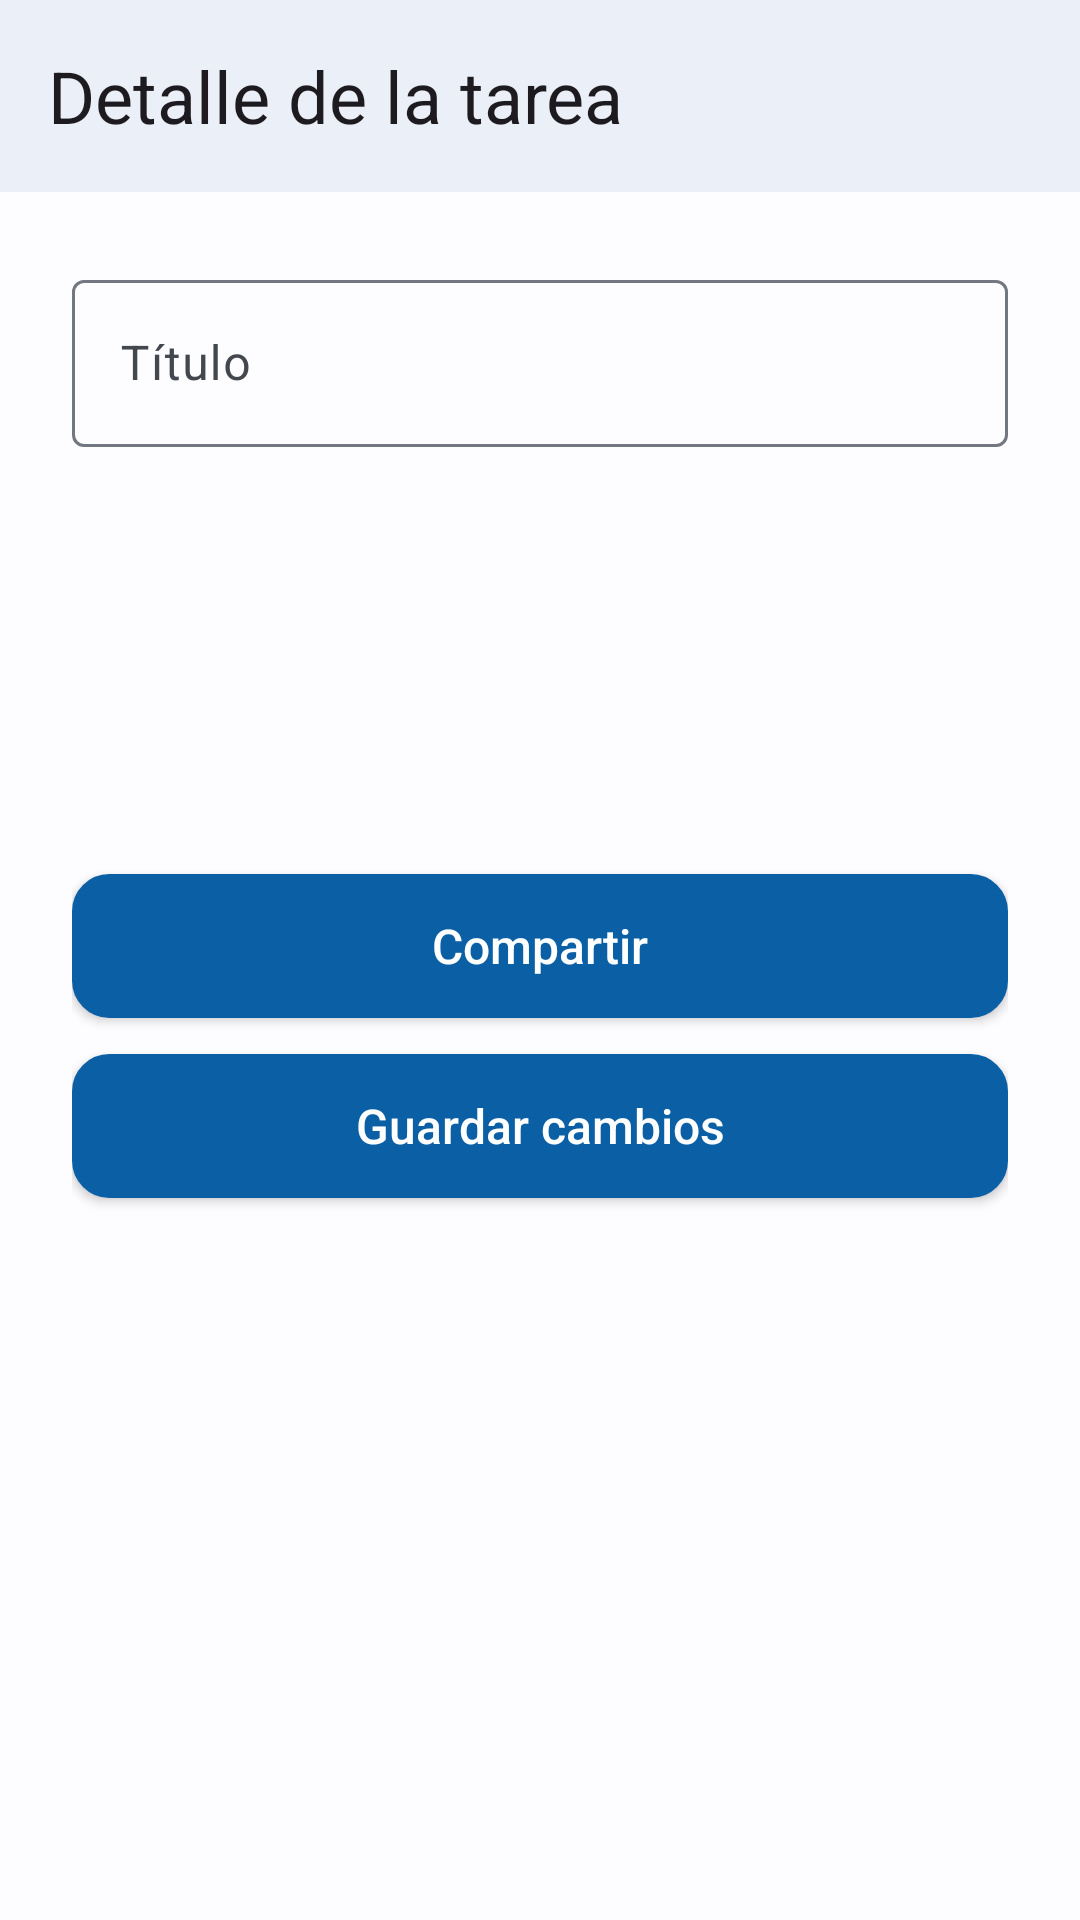

Produce the Android XML layout that renders to this screen, including the resource entries it uses.
<!-- AndroidManifest.xml: application theme Theme.MiAgendaINTJEM -->
<!-- res/layout/activity_task_detail.xml -->
<?xml version="1.0" encoding="utf-8"?>
<androidx.constraintlayout.widget.ConstraintLayout
    xmlns:android="http://schemas.android.com/apk/res/android"
    xmlns:app="http://schemas.android.com/apk/res-auto"
    xmlns:tools="http://schemas.android.com/tools"
    android:layout_width="match_parent"
    android:layout_height="match_parent"
    tools:context=".DetalleTareaActivity">

    <com.google.android.material.appbar.MaterialToolbar
        android:id="@+id/detailToolbar"
        android:layout_width="0dp"
        android:layout_height="?attr/actionBarSize"
        android:background="?attr/colorSurface"
        android:elevation="@dimen/toolbar_elevation"
        app:layout_constraintEnd_toEndOf="parent"
        app:layout_constraintStart_toStartOf="parent"
        app:layout_constraintTop_toTopOf="parent"
        app:title="@string/detail_title" />

    <androidx.core.widget.NestedScrollView
        android:layout_width="0dp"
        android:layout_height="0dp"
        android:fillViewport="true"
        app:layout_constraintBottom_toBottomOf="parent"
        app:layout_constraintEnd_toEndOf="parent"
        app:layout_constraintStart_toStartOf="parent"
        app:layout_constraintTop_toBottomOf="@id/detailToolbar">

        <LinearLayout
            android:layout_width="match_parent"
            android:layout_height="wrap_content"
            android:orientation="vertical"
            android:padding="@dimen/screen_margin">

            <com.google.android.material.textfield.TextInputLayout
                android:layout_width="match_parent"
                android:layout_height="wrap_content"
                android:hint="@string/task_title_field">

                <com.google.android.material.textfield.TextInputEditText
                    android:id="@+id/detailTitleInput"
                    android:layout_width="match_parent"
                    android:layout_height="wrap_content"
                    android:inputType="textCapSentences"
                    android:maxLines="3" />

            </com.google.android.material.textfield.TextInputLayout>

            <TextView
                android:id="@+id/detailSubjectText"
                android:layout_width="match_parent"
                android:layout_height="wrap_content"
                android:layout_marginTop="@dimen/spacing_large"
                android:textAppearance="?attr/textAppearanceBodyLarge"
                android:textColor="?attr/colorOnSurface" />

            <TextView
                android:id="@+id/detailDueDateText"
                android:layout_width="match_parent"
                android:layout_height="wrap_content"
                android:layout_marginTop="@dimen/spacing_medium"
                android:textAppearance="?attr/textAppearanceBodyMedium"
                android:textColor="?attr/colorOnSurfaceVariant" />

            <TextView
                android:id="@+id/detailPriorityText"
                android:layout_width="match_parent"
                android:layout_height="wrap_content"
                android:layout_marginTop="@dimen/spacing_medium"
                android:textAppearance="?attr/textAppearanceLabelLarge" />

            <com.google.android.material.button.MaterialButton
                android:id="@+id/shareButton"
                style="@style/EstiloBotonPrincipal"
                android:layout_width="match_parent"
                android:layout_height="wrap_content"
                android:layout_marginTop="@dimen/spacing_large"
                android:text="@string/action_share" />

            <com.google.android.material.button.MaterialButton
                android:id="@+id/saveButton"
                style="@style/EstiloBotonPrincipal"
                android:layout_width="match_parent"
                android:layout_height="wrap_content"
                android:layout_marginTop="@dimen/detail_button_spacing"
                android:text="@string/action_save_changes" />

        </LinearLayout>

    </androidx.core.widget.NestedScrollView>

</androidx.constraintlayout.widget.ConstraintLayout>
<!-- resources referenced by this layout -->
<resources>
  <dimen name="detail_button_spacing">12dp</dimen>
  <dimen name="screen_margin">24dp</dimen>
  <dimen name="spacing_large">24dp</dimen>
  <dimen name="spacing_medium">16dp</dimen>
  <dimen name="toolbar_elevation">2dp</dimen>
  <string name="action_save_changes">Guardar cambios</string>
  <string name="action_share">Compartir</string>
  <string name="detail_title">Detalle de la tarea</string>
  <string name="task_title_field">Título</string>
  <!-- drawable fondo_boton_redondeado (drawable) -->
  <?xml version="1.0" encoding="utf-8"?>
  <shape xmlns:android="http://schemas.android.com/apk/res/android"
      android:shape="rectangle">
      <solid android:color="@color/md_primary" />
      <corners android:radius="@dimen/corner_medium" />
      <stroke
          android:width="@dimen/button_border_width"
          android:color="@color/md_primary" />
      <padding
          android:bottom="@dimen/spacing_small"
          android:left="@dimen/spacing_medium"
          android:right="@dimen/spacing_medium"
          android:top="@dimen/spacing_small" />
  </shape>
  <color name="md_on_primary">#FFFFFF</color>
  <dimen name="text_label">16sp</dimen>
  <dimen name="button_height">48dp</dimen>
  <dimen name="button_elevation">2dp</dimen>
  <color name="md_primary">#0B5FA5</color>
  <color name="md_primary_container">#D3E4FF</color>
  <color name="md_on_primary_container">#001C38</color>
  <color name="md_secondary">#4F5B6B</color>
  <color name="md_on_secondary">#FFFFFF</color>
  <color name="md_secondary_container">#D3E4F5</color>
  <color name="md_on_secondary_container">#0B1926</color>
  <color name="md_surface">#FDFCFF</color>
  <color name="md_on_surface">#1A1C1E</color>
  <color name="md_surface_variant">#DFE2EB</color>
  <color name="md_on_surface_variant">#43474E</color>
  <color name="md_outline">#73777F</color>
  <color name="md_error">#BA1A1A</color>
  <color name="md_on_error">#FFFFFF</color>
  <color name="md_error_container">#FFDAD6</color>
  <color name="md_on_error_container">#410002</color>
  <style name="ShapeAppearance.MiAgenda.Small" parent="ShapeAppearance.Material3.Corner.Small">
          <item name="cornerSize">@dimen/corner_small</item>
      </style>
  <style name="ShapeAppearance.MiAgenda.Medium" parent="ShapeAppearance.Material3.Corner.Medium">
          <item name="cornerSize">@dimen/corner_medium</item>
      </style>
  <style name="ShapeAppearance.MiAgenda.Large" parent="ShapeAppearance.Material3.Corner.Large">
          <item name="cornerSize">@dimen/corner_large</item>
      </style>
  <style name="TextAppearance.MiAgenda.Display" parent="TextAppearance.Material3.DisplayLarge">
          <item name="android:textSize">@dimen/text_display</item>
      </style>
  <style name="TextAppearance.MiAgenda.Headline" parent="TextAppearance.Material3.HeadlineMedium">
          <item name="android:textSize">@dimen/text_headline</item>
      </style>
  <style name="TextAppearance.MiAgenda.Title" parent="TextAppearance.Material3.TitleLarge">
          <item name="android:textSize">@dimen/text_title</item>
      </style>
  <style name="TextAppearance.MiAgenda.Body" parent="TextAppearance.Material3.BodyLarge">
          <item name="android:textSize">@dimen/text_body</item>
      </style>
  <style name="TextAppearance.MiAgenda.Label" parent="TextAppearance.Material3.LabelLarge">
          <item name="android:textSize">@dimen/text_label</item>
      </style>
  <dimen name="corner_medium">12dp</dimen>
  <dimen name="button_border_width">1dp</dimen>
  <dimen name="spacing_small">8dp</dimen>
  <dimen name="corner_small">8dp</dimen>
  <dimen name="corner_large">28dp</dimen>
  <dimen name="text_display">36sp</dimen>
  <dimen name="text_headline">28sp</dimen>
  <dimen name="text_title">24sp</dimen>
  <dimen name="text_body">16sp</dimen>
</resources>
